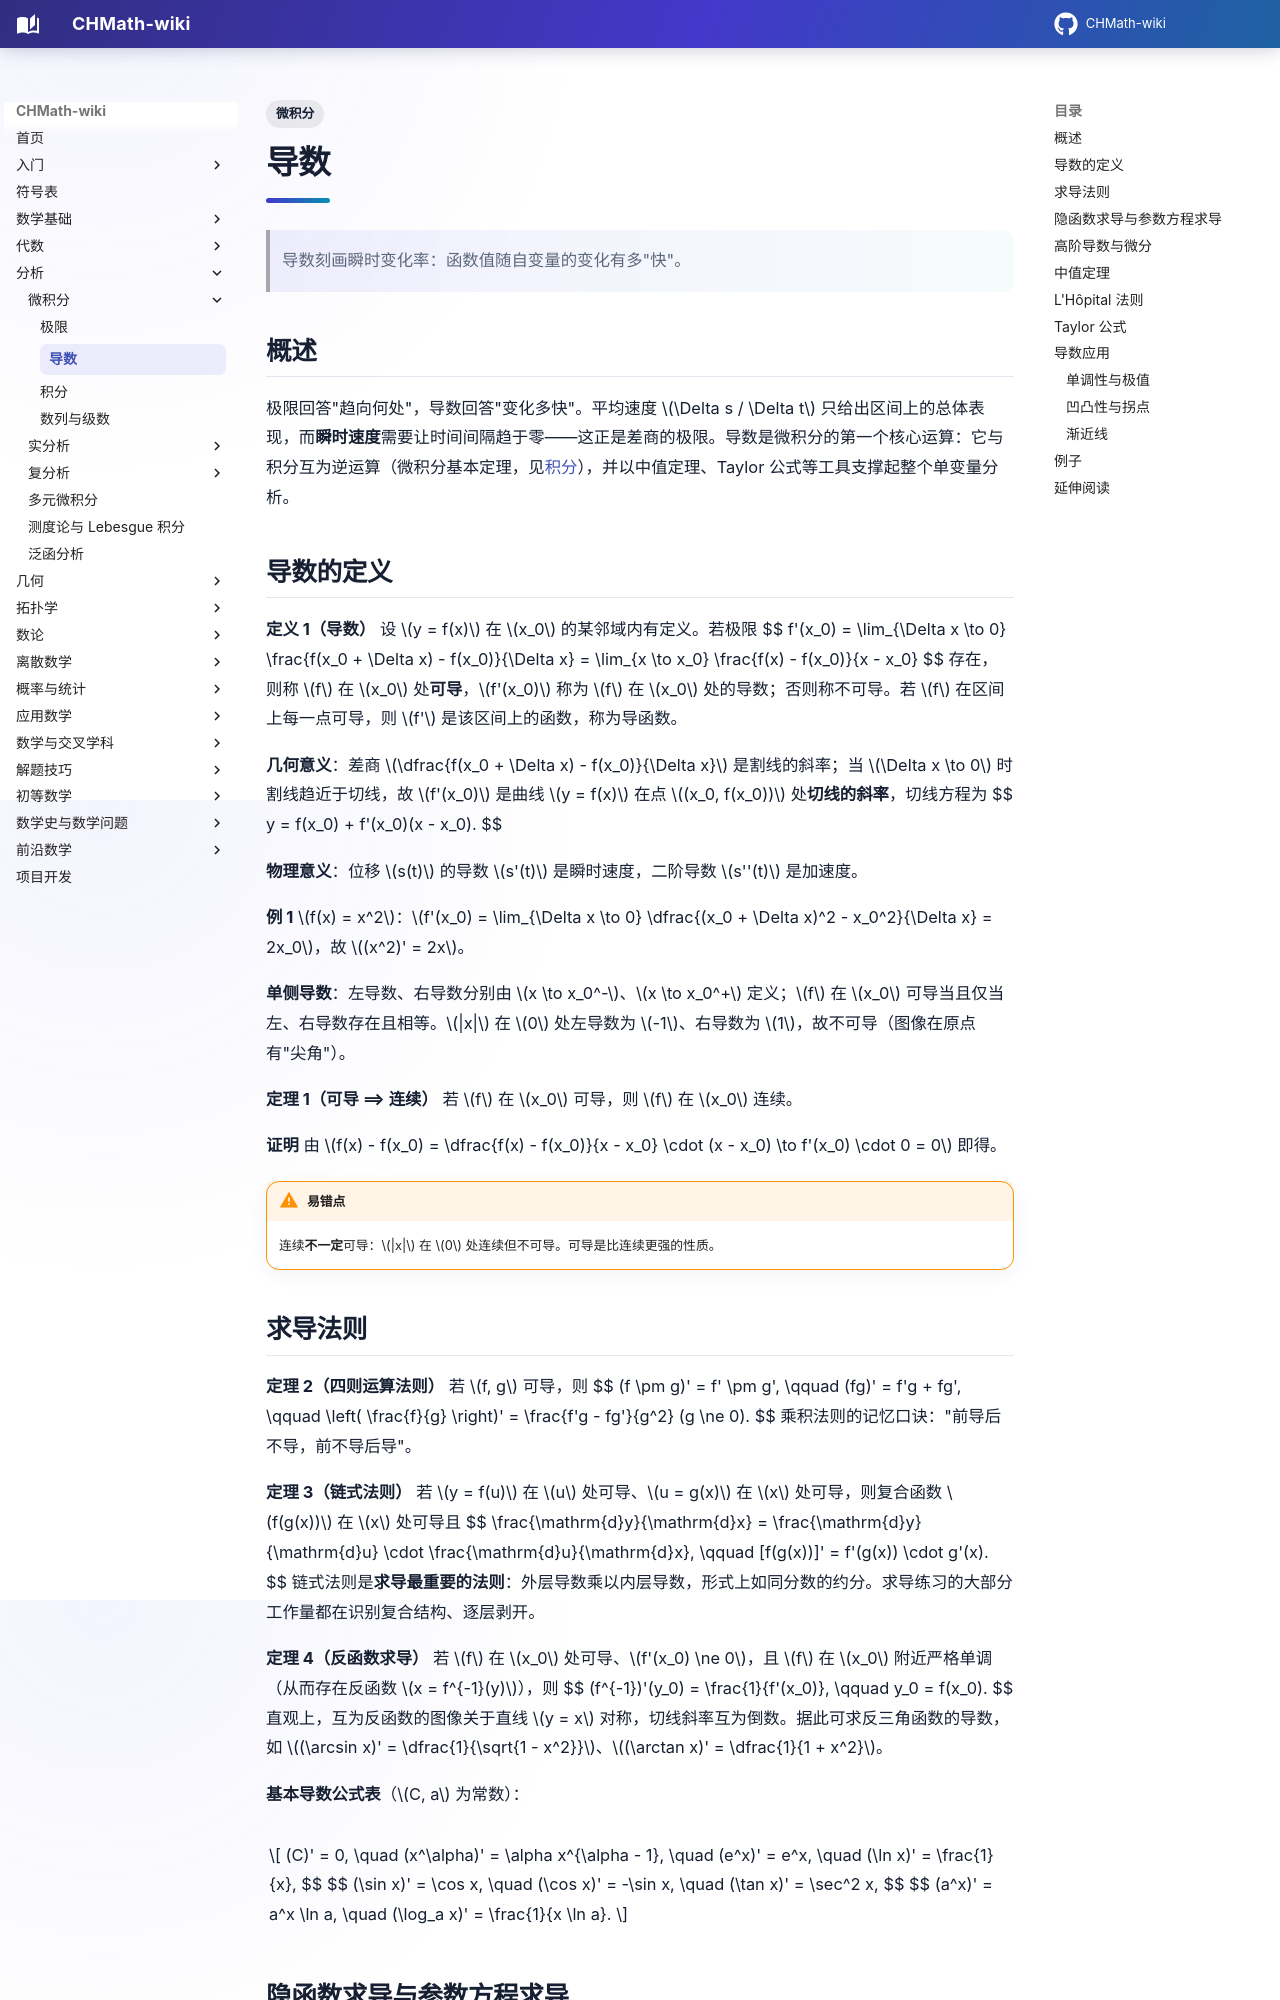

repository: FinParker/CHMath-wiki · page: analysis/calculus/derivatives/index.html · generator: mkdocs

---
title: 导数
tags:
  - 微积分
---

# 导数

> 导数刻画瞬时变化率：函数值随自变量的变化有多"快"。

## 概述

极限回答"趋向何处"，导数回答"变化多快"。平均速度 $\Delta s / \Delta t$ 只给出区间上的总体表现，而**瞬时速度**需要让时间间隔趋于零——这正是差商的极限。导数是微积分的第一个核心运算：它与积分互为逆运算（微积分基本定理，见[积分](integrals.md)），并以中值定理、Taylor 公式等工具支撑起整个单变量分析。

## 导数的定义

**定义 1（导数）** 设 $y = f(x)$ 在 $x_0$ 的某邻域内有定义。若极限
$$
f'(x_0) = \lim_{\Delta x \to 0} \frac{f(x_0 + \Delta x) - f(x_0)}{\Delta x}
= \lim_{x \to x_0} \frac{f(x) - f(x_0)}{x - x_0}
$$
存在，则称 $f$ 在 $x_0$ 处**可导**，$f'(x_0)$ 称为 $f$ 在 $x_0$ 处的导数；否则称不可导。若 $f$ 在区间上每一点可导，则 $f'$ 是该区间上的函数，称为导函数。

**几何意义**：差商 $\dfrac{f(x_0 + \Delta x) - f(x_0)}{\Delta x}$ 是割线的斜率；当 $\Delta x \to 0$ 时割线趋近于切线，故 $f'(x_0)$ 是曲线 $y = f(x)$ 在点 $(x_0, f(x_0))$ 处**切线的斜率**，切线方程为
$$
y = f(x_0) + f'(x_0)(x - x_0).
$$

**物理意义**：位移 $s(t)$ 的导数 $s'(t)$ 是瞬时速度，二阶导数 $s''(t)$ 是加速度。

**例 1** $f(x) = x^2$：$f'(x_0) = \lim_{\Delta x \to 0} \dfrac{(x_0 + \Delta x)^2 - x_0^2}{\Delta x} = 2x_0$，故 $(x^2)' = 2x$。

**单侧导数**：左导数、右导数分别由 $x \to x_0^-$、$x \to x_0^+$ 定义；$f$ 在 $x_0$ 可导当且仅当左、右导数存在且相等。$|x|$ 在 $0$ 处左导数为 $-1$、右导数为 $1$，故不可导（图像在原点有"尖角"）。

**定理 1（可导 ⟹ 连续）** 若 $f$ 在 $x_0$ 可导，则 $f$ 在 $x_0$ 连续。

**证明** 由 $f(x) - f(x_0) = \dfrac{f(x) - f(x_0)}{x - x_0} \cdot (x - x_0) \to f'(x_0) \cdot 0 = 0$ 即得。

!!! warning "易错点"
    连续**不一定**可导：$|x|$ 在 $0$ 处连续但不可导。可导是比连续更强的性质。

## 求导法则

**定理 2（四则运算法则）** 若 $f, g$ 可导，则
$$
(f \pm g)' = f' \pm g', \qquad (fg)' = f'g + fg', \qquad \left( \frac{f}{g} \right)' = \frac{f'g - fg'}{g^2} \ (g \ne 0).
$$
乘积法则的记忆口诀："前导后不导，前不导后导"。

**定理 3（链式法则）** 若 $y = f(u)$ 在 $u$ 处可导、$u = g(x)$ 在 $x$ 处可导，则复合函数 $f(g(x))$ 在 $x$ 处可导且
$$
\frac{\mathrm{d}y}{\mathrm{d}x} = \frac{\mathrm{d}y}{\mathrm{d}u} \cdot \frac{\mathrm{d}u}{\mathrm{d}x}, \qquad
[f(g(x))]' = f'(g(x)) \cdot g'(x).
$$
链式法则是**求导最重要的法则**：外层导数乘以内层导数，形式上如同分数的约分。求导练习的大部分工作量都在识别复合结构、逐层剥开。

**定理 4（反函数求导）** 若 $f$ 在 $x_0$ 处可导、$f'(x_0) \ne 0$，且 $f$ 在 $x_0$ 附近严格单调（从而存在反函数 $x = f^{-1}(y)$），则
$$
(f^{-1})'(y_0) = \frac{1}{f'(x_0)}, \qquad y_0 = f(x_0).
$$
直观上，互为反函数的图像关于直线 $y = x$ 对称，切线斜率互为倒数。据此可求反三角函数的导数，如 $(\arcsin x)' = \dfrac{1}{\sqrt{1 - x^2}}$、$(\arctan x)' = \dfrac{1}{1 + x^2}$。

**基本导数公式表**（$C, a$ 为常数）：

$$
(C)' = 0, \quad (x^\alpha)' = \alpha x^{\alpha - 1}, \quad (e^x)' = e^x, \quad (\ln x)' = \frac{1}{x},
$$
$$
(\sin x)' = \cos x, \quad (\cos x)' = -\sin x, \quad (\tan x)' = \sec^2 x,
$$
$$
(a^x)' = a^x \ln a, \quad (\log_a x)' = \frac{1}{x \ln a}.
$$
